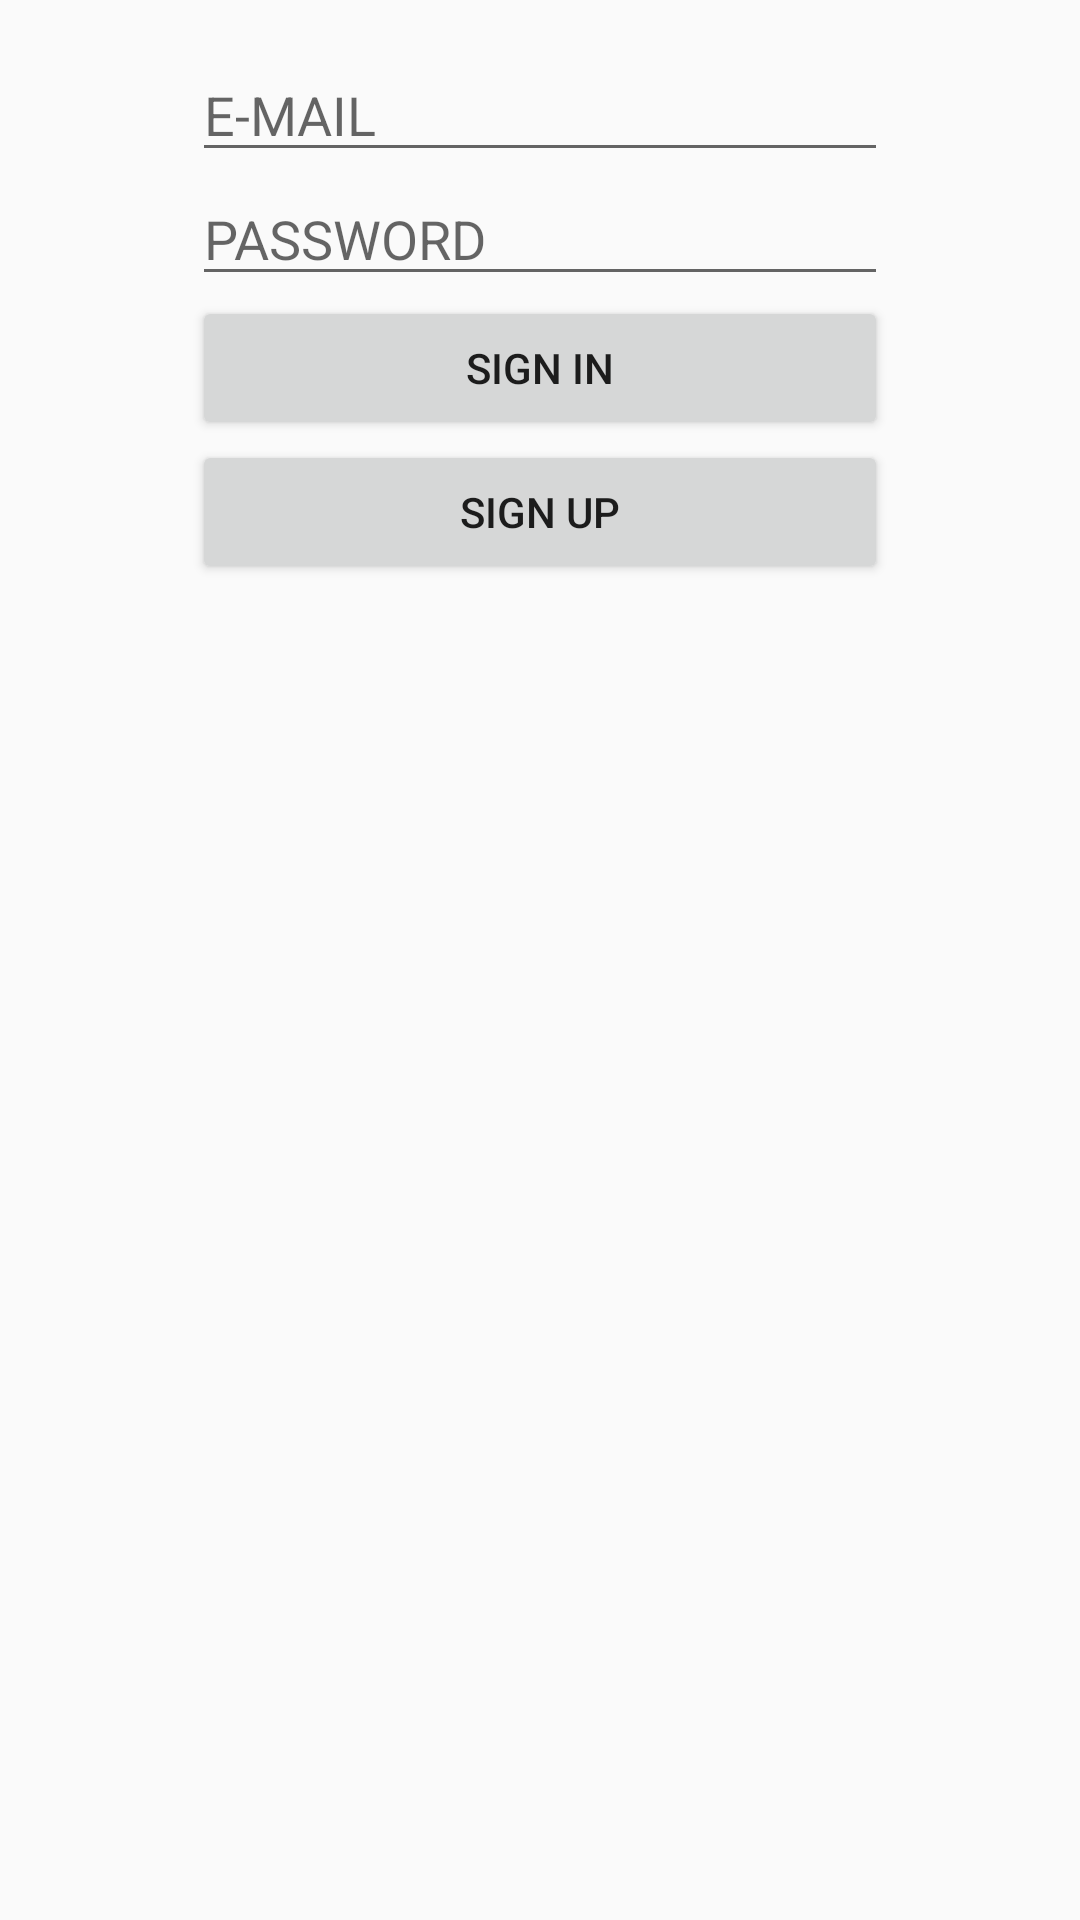

Android layout source for this screen:
<!-- AndroidManifest.xml: application theme AppTheme -->
<!-- res/layout/activity_login_screen.xml -->
<?xml version="1.0" encoding="utf-8"?>
<FrameLayout xmlns:android="http://schemas.android.com/apk/res/android"
	android:layout_width="match_parent"
	android:layout_height="match_parent"
	xmlns:tools="http://schemas.android.com/tools">

	<LinearLayout
		android:paddingBottom="@dimen/activity_vertical_margin"
		android:paddingLeft="@dimen/activity_horizontal_margin"
		android:paddingRight="@dimen/activity_horizontal_margin"
		android:paddingTop="@dimen/activity_vertical_margin"
		android:id="@+id/loginLayout"
		android:layout_width="match_parent"
		android:layout_height="match_parent"
		android:orientation="vertical">

		<EditText
			android:id="@+id/email"
			android:layout_width="match_parent"
			android:layout_height="wrap_content"
			android:hint="@string/email"
			android:inputType="textEmailAddress" />

		<EditText
			android:id="@+id/password"
			android:layout_width="match_parent"
			android:layout_height="wrap_content"
			android:hint="@string/password"
			android:inputType="textPassword" />

		<Button
			android:id="@+id/loginbutton"
			android:layout_width="match_parent"
			android:layout_height="wrap_content"
			android:text="@string/signin" />

		<Button
			android:id="@+id/registerbutton"
			android:layout_width="match_parent"
			android:layout_height="wrap_content"
			android:text="@string/signup" />
	</LinearLayout>

	<FrameLayout
		android:id="@+id/progressbar"
		android:background="@color/colorLoading"
		android:layout_width="match_parent"
		android:layout_height="match_parent"
		android:visibility="gone"
		tools:visibility="visible"

		>
		<ProgressBar
			android:layout_width="100dp"
			android:layout_height="100dp"
			android:layout_gravity="center"
			/>

	</FrameLayout>
</FrameLayout>
<!-- resources referenced by this layout -->
<resources>
  <color name="colorLoading">#FFFF</color>
  <dimen name="activity_horizontal_margin">64dp</dimen>
  <dimen name="activity_vertical_margin">16dp</dimen>
  <string name="email">E-MAIL</string>
  <string name="password">PASSWORD</string>
  <string name="signin">Sign in</string>
  <string name="signup">Sign up</string>
  <style name="AppTheme" parent="Theme.AppCompat.DayNight.NoActionBar">
  		
  		<item name="windowNoTitle">true</item>
  		<item name="android:windowFullscreen">true</item>
  		<item name="android:windowContentOverlay">@null</item>
  
  		<item name="colorPrimary">@color/colorPrimary</item>
  		<item name="colorPrimaryDark">@color/colorPrimaryDark</item>
  		<item name="colorAccent">@color/colorAccent</item>
  	</style>
  <color name="colorPrimary">#3F51B5</color>
  <color name="colorPrimaryDark">#303F9F</color>
  <color name="colorAccent">#FF4081</color>
</resources>
